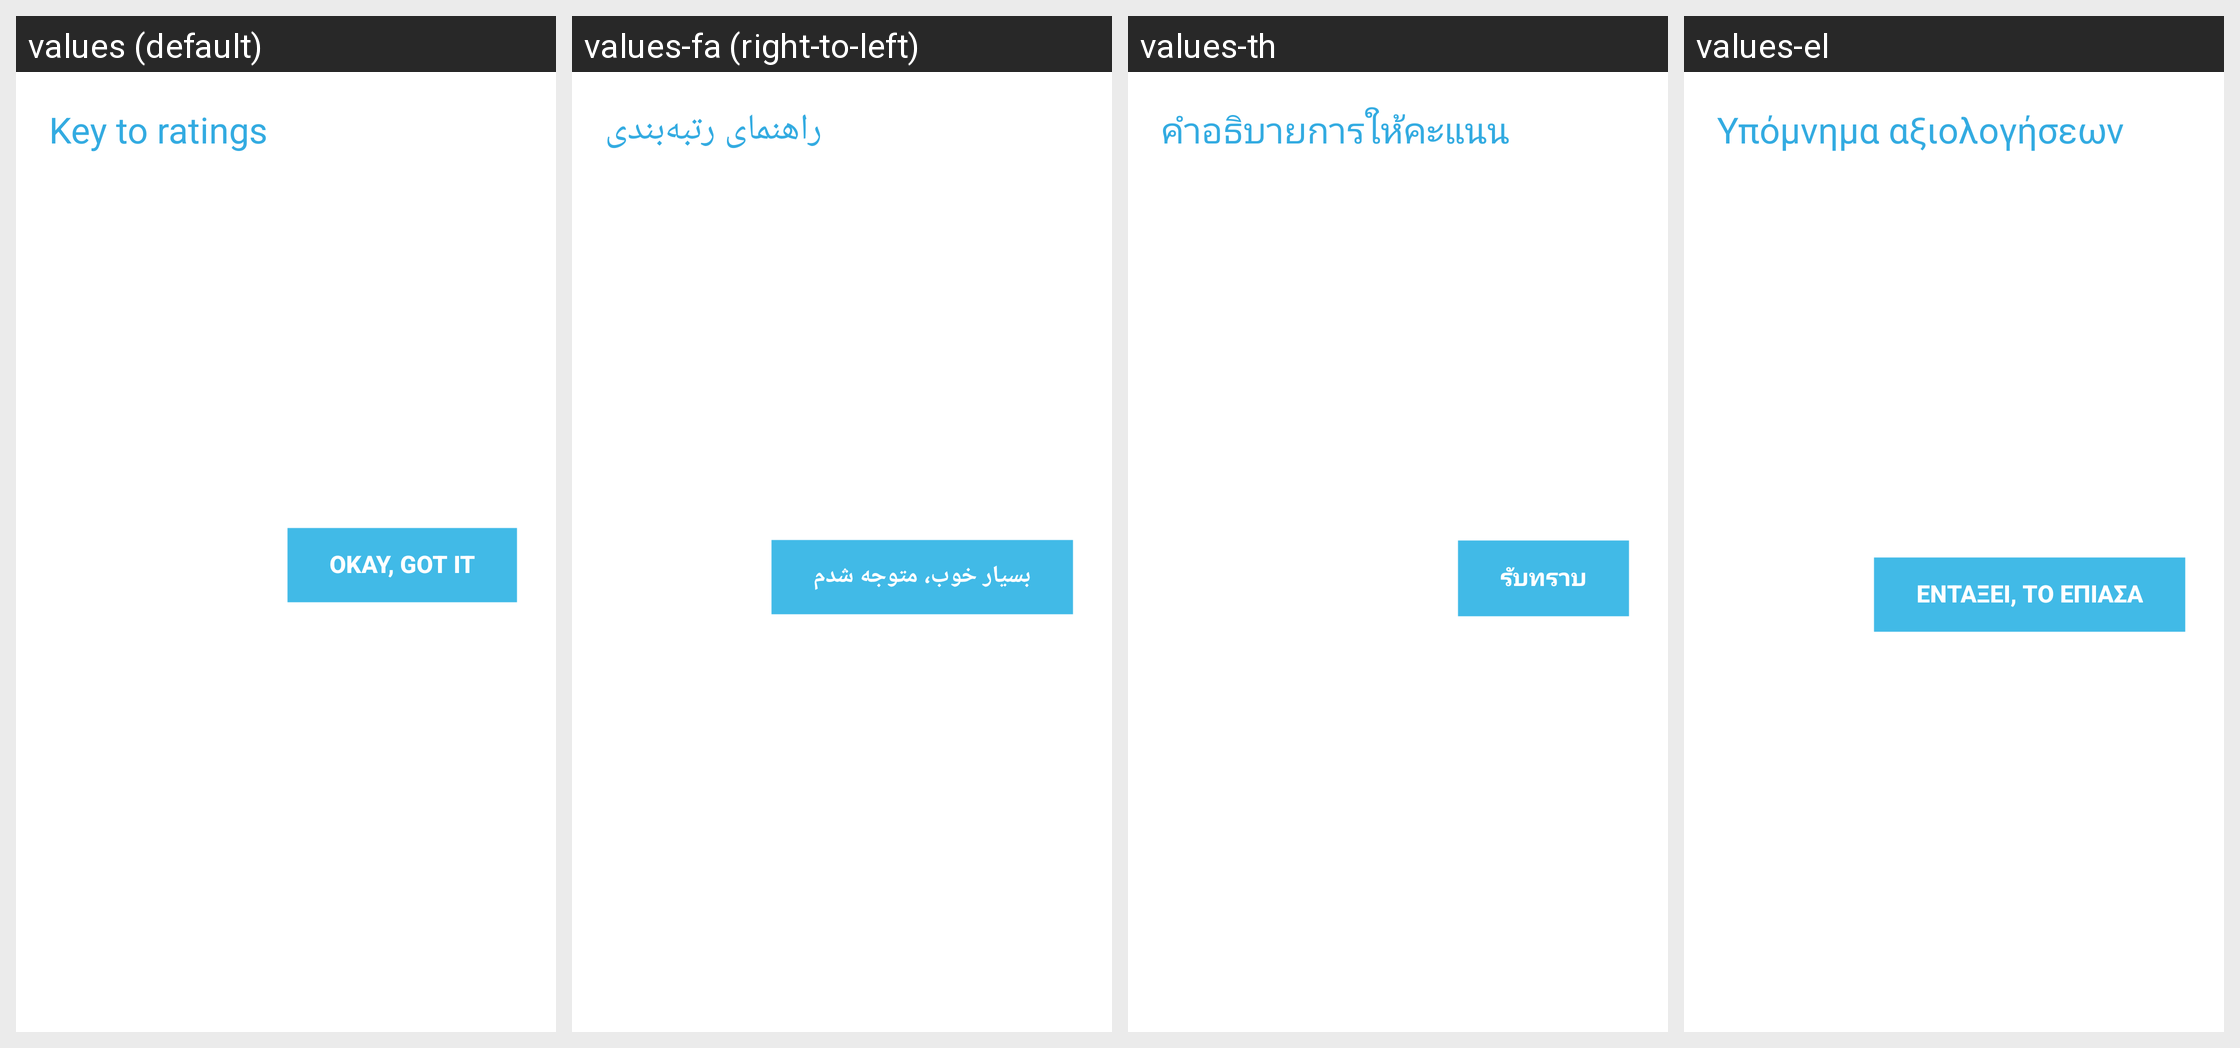

Here is an Android app screen in its default locale and in the app's own translations. Write out the translated-string differences for the strings that appear on this screen.
Android screen res/layout/zagat_explanation_dialog.xml rendered under 4 locales, left to right: values (default), values-fa (right-to-left), values-th, values-el. Device: Nexus 5 (rendered at 1080×1920; each locale shown at half size, 540×960, under a caption strip naming it); theme Theme.MaterialComponents.DayNight.NoActionBar.
Other locales in the repository, not shown: values-af, values-am, values-ar, values-be, values-bg, values-ca, values-cs, values-da, values-de, values-en-rGB, values-es, values-es-rUS, values-et, values-fi, values-fr, values-hi, values-hr, values-hu, values-id, values-in, values-it, values-iw, values-ja, values-ko, values-lt, values-lv, values-ms, values-nb, values-nl, values-pl, values-pt, values-pt-rPT, values-ro, values-ru, values-sk, values-sl, values-sr, values-sv, values-sw, values-tl, values-tr, values-uk, values-vi, values-zh-rCN, values-zh-rTW, values-zu.
Strings drawn on this screen, with the default value and each locale's value (text and hints the layout hard-codes, and strings that could not be matched under every locale, appear in the picture but are not listed):

zagat_explanation_title
  values: Key to ratings
  values-fa: راهنمای رتبه‌بندی
  values-th: คำอธิบายการให้คะแนน
  values-el: Υπόμνημα αξιολογήσεων

zagat_explanation_ok_button
  values: Okay, got it
  values-fa: بسیار خوب، متوجه شدم
  values-th: รับทราบ
  values-el: Εντάξει, το έπιασα
